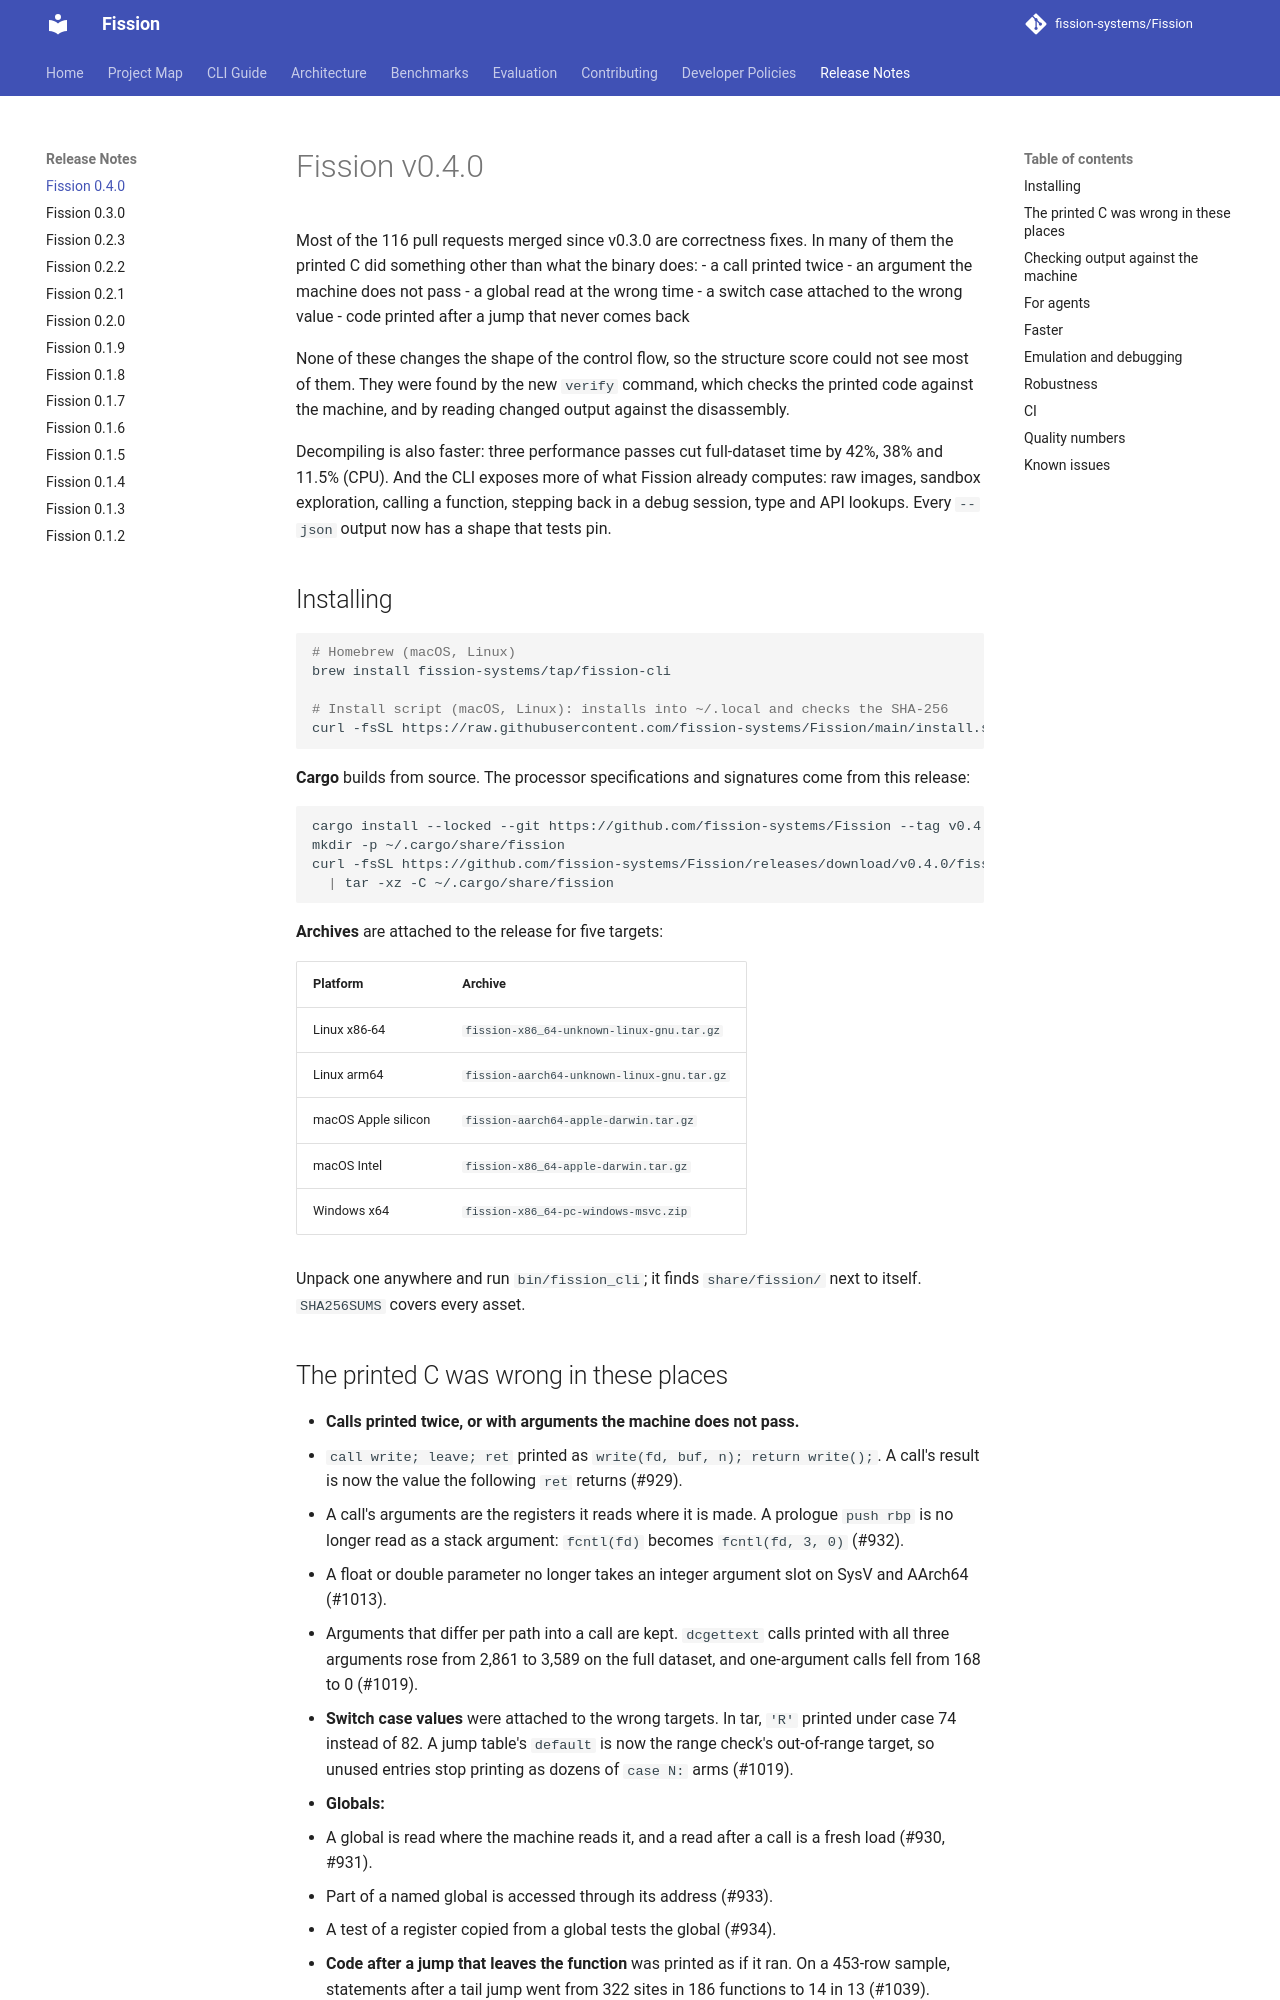

repository: fission-systems/Fission · page: changelog/v0.4.0/index.html · generator: mkdocs

# Fission v0.4.0

Most of the 116 pull requests merged since v0.3.0 are correctness fixes. In
many of them the printed C did something other than what the binary does:
- a call printed twice
- an argument the machine does not pass
- a global read at the wrong time
- a switch case attached to the wrong value
- code printed after a jump that never comes back

None of these changes the shape of the control flow, so the structure score
could not see most of them. They were found by the new `verify` command,
which checks the printed code against the machine, and by reading changed
output against the disassembly.

Decompiling is also faster: three performance passes cut full-dataset time by
42%, 38% and 11.5% (CPU). And the CLI exposes more of what Fission already
computes: raw images, sandbox exploration, calling a function, stepping back
in a debug session, type and API lookups. Every `--json` output now has a
shape that tests pin.

## Installing

```bash
# Homebrew (macOS, Linux)
brew install fission-systems/tap/fission-cli

# Install script (macOS, Linux): installs into ~/.local and checks the SHA-256
curl -fsSL https://raw.githubusercontent.com/fission-systems/Fission/main/install.sh | sh
```

**Cargo** builds from source. The processor specifications and signatures come
from this release:

```bash
cargo install --locked --git https://github.com/fission-systems/Fission --tag v0.4.0 fission-cli
mkdir -p ~/.cargo/share/fission
curl -fsSL https://github.com/fission-systems/Fission/releases/download/v0.4.0/fission-resources.tar.gz \
  | tar -xz -C ~/.cargo/share/fission
```

**Archives** are attached to the release for five targets:

| Platform | Archive |
| --- | --- |
| Linux x86-64 | `fission-x86_64-unknown-linux-gnu.tar.gz` |
| Linux arm64 | `fission-aarch64-unknown-linux-gnu.tar.gz` |
| macOS Apple silicon | `fission-aarch64-apple-darwin.tar.gz` |
| macOS Intel | `fission-x86_64-apple-darwin.tar.gz` |
| Windows x64 | `fission-x86_64-pc-windows-msvc.zip` |

Unpack one anywhere and run `bin/fission_cli`; it finds `share/fission/` next
to itself. `SHA256SUMS` covers every asset.
